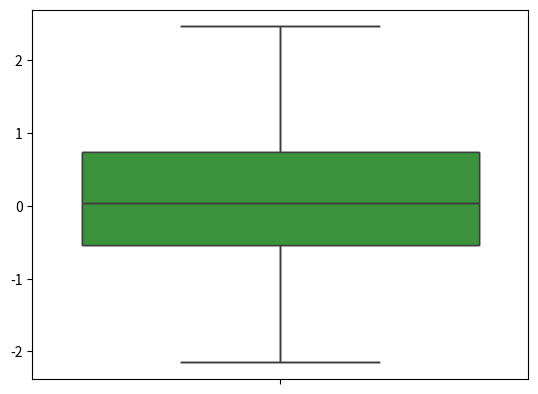

Generate this figure with matplotlib:
import numpy as np
import pandas as pd
from numpy.random import randn
from scipy import stats
import matplotlib as mpl
import matplotlib.pyplot as plt
import seaborn as sns

ds=randn(80)
sns.boxplot(ds).get_figure().savefig('box1.png')
sns.boxplot(ds,orient='v').get_figure().savefig('box2.png')
sns.boxplot(ds,whis=np.inf).get_figure().savefig('box3.png')
